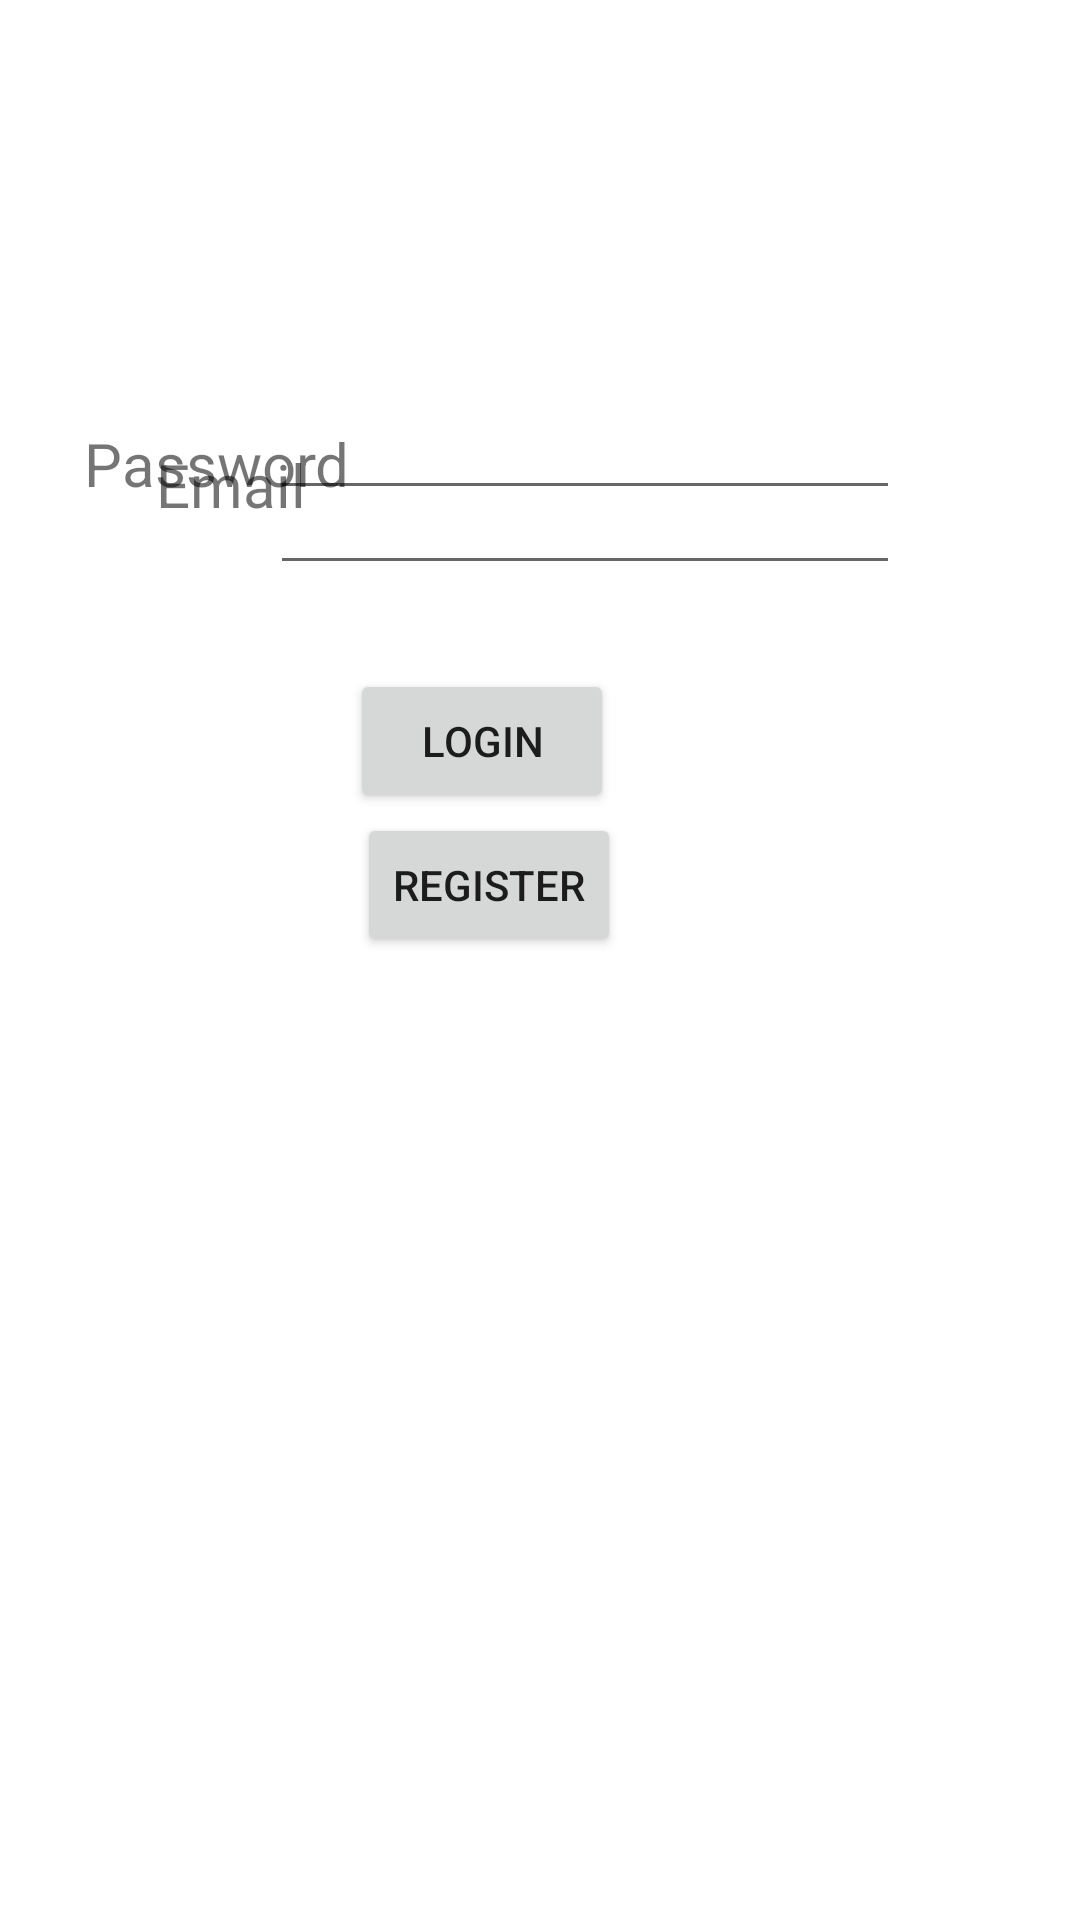

Here is an Android app screen rendered from its layout file. Give the layout XML and the strings, colors and styles it references.
<!-- AndroidManifest.xml: application theme Theme.CapstoneLogin -->
<!-- res/layout/activity_main.xml -->
<?xml version="1.0" encoding="utf-8"?>
<androidx.constraintlayout.widget.ConstraintLayout xmlns:android="http://schemas.android.com/apk/res/android"
    xmlns:app="http://schemas.android.com/apk/res-auto"
    xmlns:tools="http://schemas.android.com/tools"
    android:layout_width="match_parent"
    android:layout_height="match_parent"
    tools:context=".MainActivity">

    <TextView
        android:id="@+id/textView4"
        android:layout_width="wrap_content"
        android:layout_height="wrap_content"
        android:layout_marginStart="28dp"
        android:layout_marginBottom="472dp"
        android:text="Password"
        android:textSize="20sp"
        app:layout_constraintBottom_toBottomOf="parent"
        app:layout_constraintStart_toStartOf="parent" />

    <EditText
        android:id="@+id/emailAddress"
        android:layout_width="wrap_content"
        android:layout_height="wrap_content"
        android:layout_marginTop="147dp"
        android:layout_marginEnd="60dp"
        android:layout_marginBottom="18dp"
        android:ems="10"
        android:inputType="textEmailAddress"
        android:minHeight="48dp"
        app:layout_constraintBottom_toTopOf="@+id/editTextTextPassword2"
        app:layout_constraintEnd_toEndOf="parent"
        app:layout_constraintTop_toTopOf="parent"
        tools:ignore="SpeakableTextPresentCheck" />

    <EditText
        android:id="@+id/password"
        android:layout_width="wrap_content"
        android:layout_height="wrap_content"
        android:layout_marginTop="18dp"
        android:layout_marginEnd="60dp"
        android:layout_marginBottom="470dp"
        android:ems="10"
        android:inputType="textPassword"
        android:minHeight="48dp"
        app:layout_constraintBottom_toBottomOf="parent"
        app:layout_constraintEnd_toEndOf="parent"
        app:layout_constraintTop_toBottomOf="@+id/editTextTextEmailAddress2"
        tools:ignore="SpeakableTextPresentCheck" />

    <TextView
        android:id="@+id/textView3"
        android:layout_width="50dp"
        android:layout_height="27dp"
        android:layout_marginStart="52dp"
        android:layout_marginTop="148dp"
        android:text="Email"
        android:textSize="20sp"
        app:layout_constraintStart_toStartOf="parent"
        app:layout_constraintTop_toTopOf="parent" />

    <Button
        android:id="@+id/buttonLogin"
        android:layout_width="wrap_content"
        android:layout_height="wrap_content"
        android:layout_marginStart="142dp"
        android:layout_marginEnd="181dp"
        android:text="Login"
        app:layout_constraintBottom_toTopOf="@+id/buttonRegister"
        app:layout_constraintEnd_toEndOf="parent"
        app:layout_constraintStart_toStartOf="parent" />

    <Button
        android:id="@+id/buttonRegister"
        android:layout_width="wrap_content"
        android:layout_height="wrap_content"
        android:layout_marginStart="136dp"
        android:layout_marginEnd="170dp"
        android:layout_marginBottom="321dp"
        android:text="Register"
        app:layout_constraintBottom_toBottomOf="parent"
        app:layout_constraintEnd_toEndOf="parent"
        app:layout_constraintStart_toStartOf="parent" />
</androidx.constraintlayout.widget.ConstraintLayout>
<!-- resources referenced by this layout -->
<resources>
  <style name="Theme.CapstoneLogin" parent="Theme.MaterialComponents.DayNight.DarkActionBar">
          
          <item name="colorPrimary">@color/purple_500</item>
          <item name="colorPrimaryVariant">@color/purple_700</item>
          <item name="colorOnPrimary">@color/white</item>
          
          <item name="colorSecondary">@color/teal_200</item>
          <item name="colorSecondaryVariant">@color/teal_700</item>
          <item name="colorOnSecondary">@color/black</item>
          
          <item name="android:statusBarColor" tools:targetApi="l">?attr/colorPrimaryVariant</item>
          
      </style>
  <!-- not gathered from this repository: default colours our renderer supplied (Android Studio template values) -->
  <color name="purple_500">#FF6200EE</color>
  <color name="purple_700">#FF3700B3</color>
  <color name="teal_200">#FF03DAC5</color>
  <color name="teal_700">#FF018786</color>
  <color name="black">#FF000000</color>
  <color name="white">#FFFFFFFF</color>
</resources>
